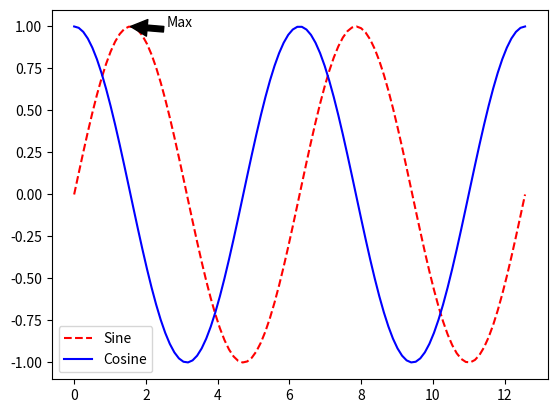

Here is the Python script that generated this plot:
import matplotlib.pyplot as plt
import numpy as np

x_waves = np.linspace(0, 4*np.pi, 100)
plt.plot(x_waves, np.sin(x_waves), 'r--', label='Sine')
plt.plot(x_waves, np.cos(x_waves), 'b-', label='Cosine')
plt.annotate('Max', xy=(np.pi/2, 1), xytext=(np.pi/2+1, 1), arrowprops=dict(facecolor='black'))
plt.legend(); plt.savefig('waves.png', dpi=300); plt.show()
